Labelled photos from "xray_project", an image-classification folder in fenshui888/xray_project. The possible labels are: bacterial pneumonia, normal, viral pneumonia.

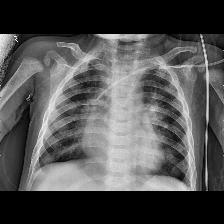
Label: viral pneumonia

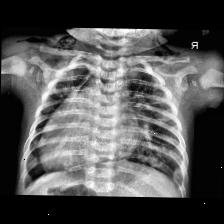
Label: bacterial pneumonia

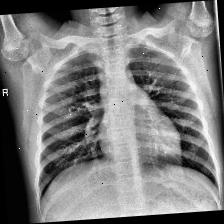
Label: normal

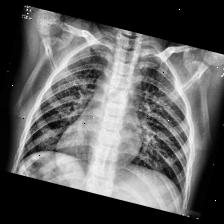
Label: bacterial pneumonia

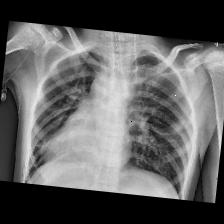
Label: viral pneumonia

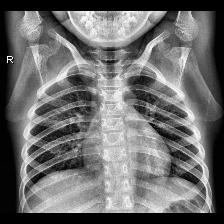
Label: normal
